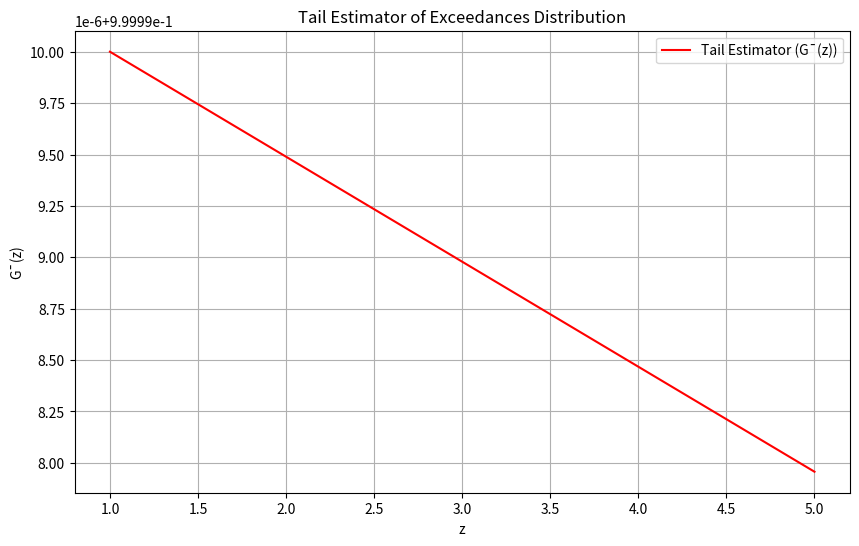

This chart was generated by the following Python code:
import numpy as np
import matplotlib.pyplot as plt
from scipy.stats import genpareto

# Dati di esempio (esceedances dai dati duali)
exceedances = [0.5, 0.7, 1.2, 1.5, 2.0]  # Esempio di exceedances (Z)

# Threshold (u) e stima del numero di exceedances
u = 1.0
nu = sum(1 for x in exceedances if x > u)  # Numero di exceedances sopra u
n = len(exceedances)  # Numero totale di osservazioni

# Stima dei parametri della distribuzione GPD
xi = 1.62  # Stima del parametro ξ
beta = 1.1747e6  # Stima del parametro β

# Calcolo della tail estimator (Equazione 17.6)
def tail_estimator(z, u, nu, n, xi, beta):
    return 1 - genpareto.cdf(z, xi, scale=beta, loc=u) * (nu / n)

# Range di valori per il grafico della coda
z_values = np.linspace(1, 5, 100)

# Calcolo della tail estimator per i valori di z
tail_values = [tail_estimator(z, u, nu, n, xi, beta) for z in z_values]

# Grafico della tail estimator
plt.figure(figsize=(10, 6))
plt.plot(z_values, tail_values, label='Tail Estimator (G¯(z))', color='red')
plt.title('Tail Estimator of Exceedances Distribution')
plt.xlabel('z')
plt.ylabel('G¯(z)')
plt.grid(True)
plt.legend()
plt.show()
